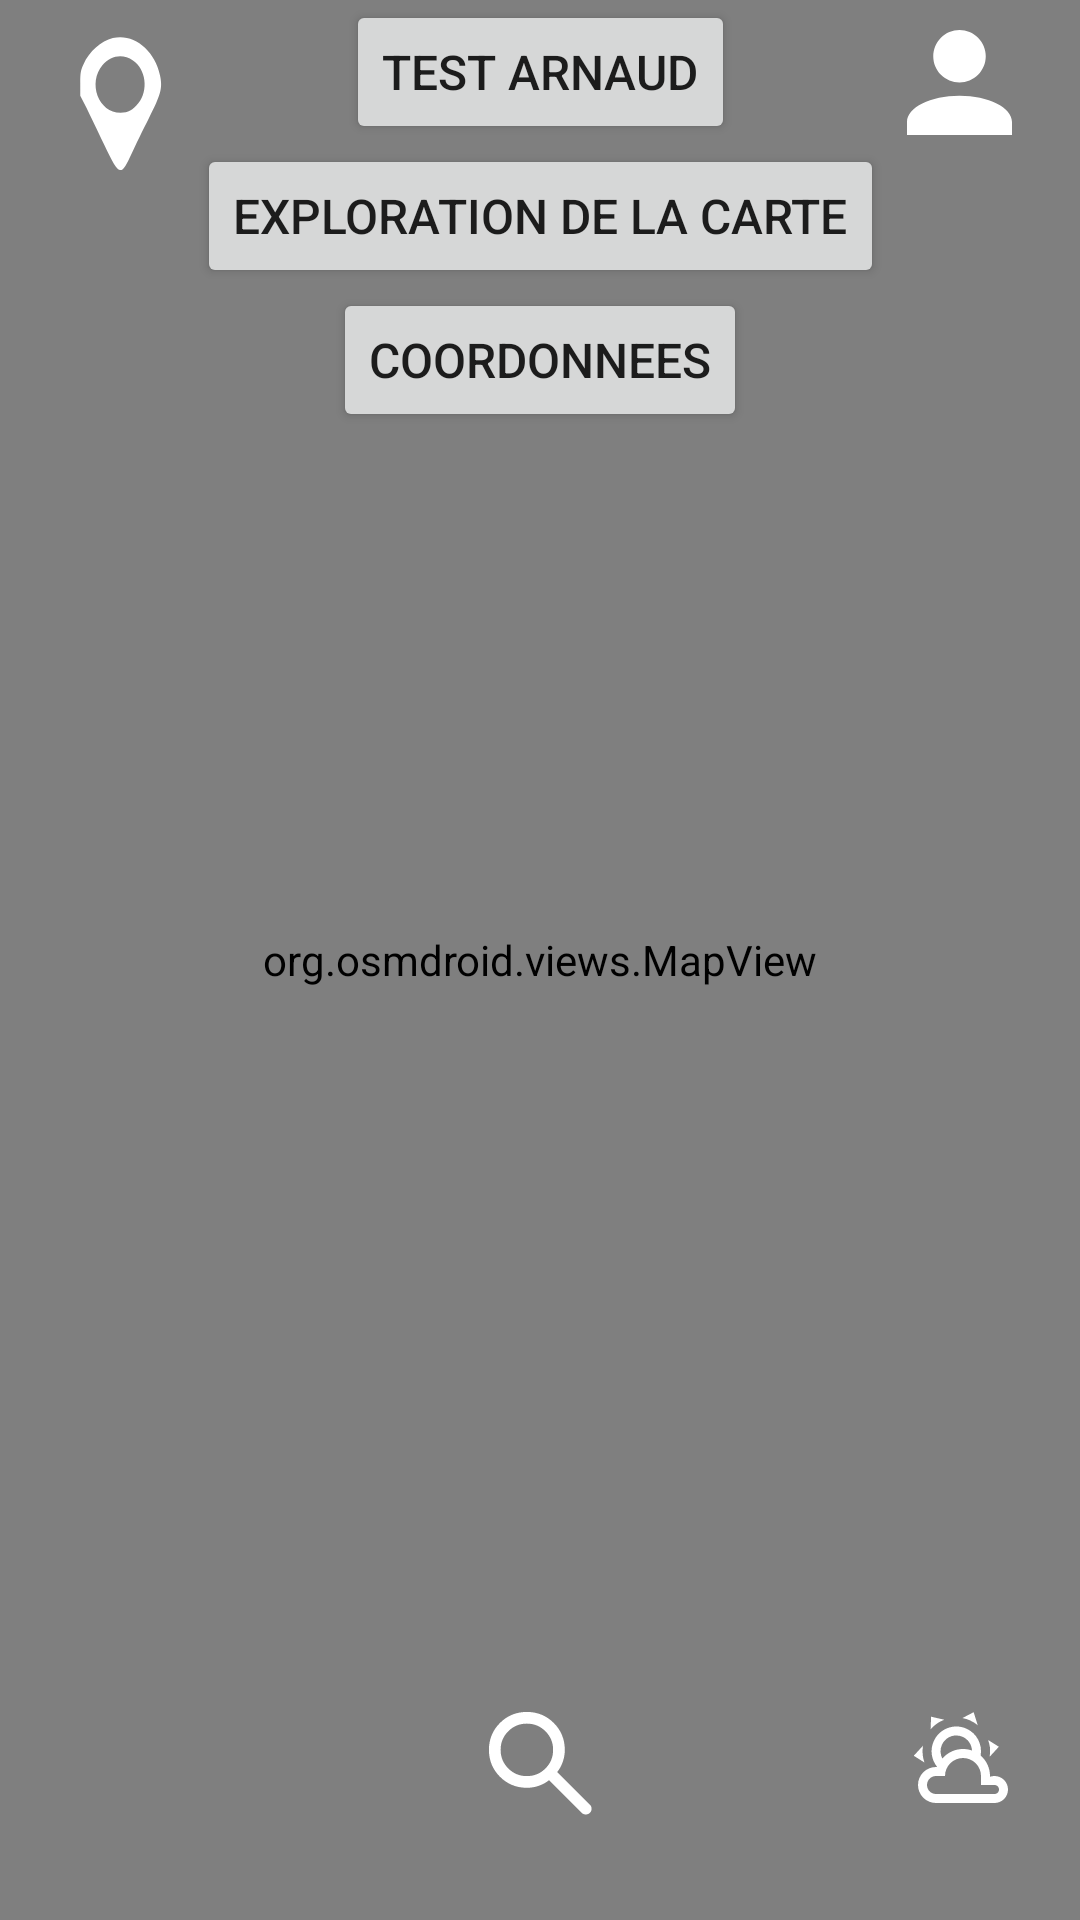

Reconstruct the res/layout file that produces this screen, plus the resources it refers to.
<!-- AndroidManifest.xml: application theme Theme.Poseidon -->
<!-- res/layout/activity_main.xml -->
<?xml version="1.0" encoding="utf-8"?>
<androidx.constraintlayout.widget.ConstraintLayout xmlns:android="http://schemas.android.com/apk/res/android"
    android:layout_width="match_parent"
    android:layout_height="match_parent"
    xmlns:app="http://schemas.android.com/apk/res-auto">

    <Button
        android:id="@+id/button_weather_condition_creator"
        android:background="@drawable/round_button"
        android:drawableTop="@drawable/ic_btn_indicate_weather"
        android:drawableTint="@color/white"
        android:textSize="0sp"
        android:layout_width="60dp"
        android:layout_height="60dp"
        android:layout_margin="10dp"
        app:layout_constraintEnd_toEndOf="parent"
        app:layout_constraintBottom_toBottomOf="parent"
        />

    <Button
        android:id="@+id/button_profile"
        android:layout_width="60dp"
        android:layout_height="60dp"
        android:layout_margin="10dp"
        android:background="@drawable/round_button"
        android:drawableTop="@drawable/ic_btn_profile"
        android:drawableTint="@color/white"
        android:textSize="0sp"
        app:layout_constraintEnd_toEndOf="parent"
        app:layout_constraintTop_toTopOf="parent" />

    <Button
        android:id="@+id/button_relocate"
        android:layout_width="60dp"
        android:layout_height="60dp"
        android:layout_margin="10dp"
        android:background="@drawable/round_button"
        android:drawableTop="@drawable/images_localisation"
        android:drawableTint="@color/white"
        android:textSize="0sp"
        app:layout_constraintStart_toStartOf="parent"
        app:layout_constraintTop_toTopOf="parent" />

    
    
    <Button
        android:id="@+id/test_arnaud"
        android:layout_width="wrap_content"
        android:layout_height="wrap_content"
        android:text="Test Arnaud"
        android:textSize="16sp"
        app:layout_constraintEnd_toEndOf="parent"
        app:layout_constraintStart_toStartOf="parent"
        app:layout_constraintTop_toTopOf="parent" />
    

    <Button
        android:id="@+id/coordinates"
        android:layout_width="wrap_content"
        android:layout_height="wrap_content"
        android:text="COORDONNEES"
        android:textSize="16sp"
        app:layout_constraintEnd_toEndOf="parent"
        app:layout_constraintStart_toStartOf="parent"
        app:layout_constraintTop_toBottomOf="@+id/coMap"
        />

    <Button
        android:id="@+id/coMap"
        android:layout_width="wrap_content"
        android:layout_height="wrap_content"
        android:text="EXPLORATION DE LA CARTE"
        android:textSize="16sp"
        app:layout_constraintEnd_toEndOf="parent"
        app:layout_constraintStart_toStartOf="parent"
        app:layout_constraintTop_toBottomOf="@+id/test_arnaud"
        />

    <Button
        android:id="@+id/button_search"
        android:background="@drawable/round_button"
        android:textSize="0sp"
        android:drawableTop="@drawable/ic_search"
        android:layout_width="60dp"
        android:layout_height="60dp"
        android:layout_margin="10dp"
        android:drawableTint="@color/white"
        app:layout_constraintBottom_toBottomOf="parent"
        app:layout_constraintStart_toStartOf="parent"
        app:layout_constraintEnd_toEndOf="parent"
        />

    <org.osmdroid.views.MapView
        android:id="@+id/carte"
        android:layout_width="match_parent"
        android:layout_height="match_parent"
        app:layout_constraintTop_toTopOf="parent"
        app:layout_constraintEnd_toEndOf="parent"
        app:layout_constraintStart_toStartOf="parent"
        app:layout_constraintBottom_toBottomOf="parent"
        />

    <FrameLayout
        android:id="@+id/fragment_Search"
        android:layout_width="match_parent"
        android:layout_height="wrap_content"
        android:background="@color/grey"
        android:elevation="10dp"
        app:layout_constraintTop_toTopOf="parent"
        app:layout_constraintStart_toStartOf="parent"
        app:layout_constraintEnd_toEndOf="parent"/>

    <FrameLayout
        android:id="@+id/fragment"
        android:layout_width="match_parent"
        android:layout_height="match_parent"
        app:layout_constraintStart_toStartOf="parent"
        app:layout_constraintEnd_toEndOf="parent"
        app:layout_constraintBottom_toBottomOf="parent"
        app:layout_constraintTop_toTopOf="parent"
        android:elevation="10dp"
        />

</androidx.constraintlayout.widget.ConstraintLayout>
<!-- resources referenced by this layout -->
<resources>
  <color name="grey">#AFAFAF</color>
  <color name="white">#FFFFFFFF</color>
  <!-- drawable ic_btn_profile (drawable) -->
  <vector xmlns:android="http://schemas.android.com/apk/res/android"
      android:width="35dp"
      android:height="35dp"
      android:viewportWidth="24"
      android:viewportHeight="24">
    <path
        android:pathData="M12,0C13.591,0 15.117,0.632 16.243,1.757C17.368,2.883 18,4.409 18,6C18,7.591 17.368,9.117 16.243,10.243C15.117,11.368 13.591,12 12,12C10.409,12 8.883,11.368 7.757,10.243C6.632,9.117 6,7.591 6,6C6,4.409 6.632,2.883 7.757,1.757C8.883,0.632 10.409,0 12,0ZM12,15C18.63,15 24,17.685 24,21V24H0V21C0,17.685 5.37,15 12,15Z"
        android:fillColor="#000000"/>
  </vector>
  <!-- drawable ic_search (drawable) -->
  <vector xmlns:android="http://schemas.android.com/apk/res/android"
      android:width="35dp"
      android:height="35dp"
      android:viewportWidth="27"
      android:viewportHeight="27">
    <path
        android:pathData="M24.35,26.45L15.95,18.05C15.2,18.65 14.337,19.125 13.363,19.475C12.387,19.825 11.35,20 10.25,20C7.525,20 5.219,19.056 3.332,17.168C1.445,15.28 0.501,12.974 0.5,10.25C0.5,7.525 1.444,5.219 3.332,3.332C5.22,1.445 7.526,0.501 10.25,0.5C12.975,0.5 15.281,1.444 17.168,3.332C19.055,5.22 19.999,7.526 20,10.25C20,11.35 19.825,12.387 19.475,13.363C19.125,14.337 18.65,15.2 18.05,15.95L26.487,24.388C26.763,24.663 26.9,25 26.9,25.4C26.9,25.8 26.75,26.15 26.45,26.45C26.175,26.725 25.825,26.862 25.4,26.862C24.975,26.862 24.625,26.725 24.35,26.45ZM10.25,17C12.125,17 13.719,16.344 15.032,15.031C16.345,13.717 17.001,12.124 17,10.25C17,8.375 16.344,6.781 15.031,5.468C13.717,4.155 12.124,3.499 10.25,3.5C8.375,3.5 6.781,4.156 5.468,5.47C4.155,6.782 3.499,8.376 3.5,10.25C3.5,12.125 4.156,13.719 5.47,15.032C6.782,16.345 8.376,17.001 10.25,17Z"
        android:fillColor="#000000"/>
  </vector>
  <!-- drawable images_localisation (drawable) -->
  <vector xmlns:android="http://schemas.android.com/apk/res/android"
      android:width="30dp"
      android:height="50dp"
      android:viewportWidth="77"
      android:viewportHeight="111">
    <path
        android:pathData="M32.4,6c-10.1,2.1 -20.2,9.9 -25.2,19.5 -2.3,4.3 -2.7,6.2 -2.7,14l0,9.1 5.3,8.9c2.8,5 9.6,17 14.9,26.9 13.3,24.2 14.4,24.6 23.8,6.9 3.2,-6 9.7,-17.6 14.6,-25.9 10.7,-18.3 11.9,-22.4 9.6,-32 -4.7,-18.8 -22.8,-31.1 -40.3,-27.4zM49.6,22.5c11.1,6.5 13.4,22 4.7,31.6 -4.9,5.4 -8.7,7.2 -15.3,7.2 -18.9,-0 -28.4,-22.1 -15.4,-35.4 7,-7.1 17.3,-8.5 26,-3.4z"
        android:fillColor="#000000"
        android:strokeColor="#00000000"/>
  </vector>
  <style name="Theme.Poseidon" parent="Theme.MaterialComponents.DayNight.NoActionBar">
          
          <item name="colorPrimary">@color/indigo_500</item>
          <item name="colorPrimaryVariant">@color/indigo_700</item>
          <item name="colorOnPrimary">@color/white</item>
          
          <item name="colorSecondary">@color/teal_200</item>
          <item name="colorSecondaryVariant">@color/teal_700</item>
          <item name="colorOnSecondary">@color/black</item>
          
          <item name="android:statusBarColor">?attr/colorPrimaryVariant</item>
          
      </style>
  <color name="teal_200">#FF03DAC5</color>
  <color name="teal_700">#FF018786</color>
  <color name="black">#FF000000</color>
</resources>
